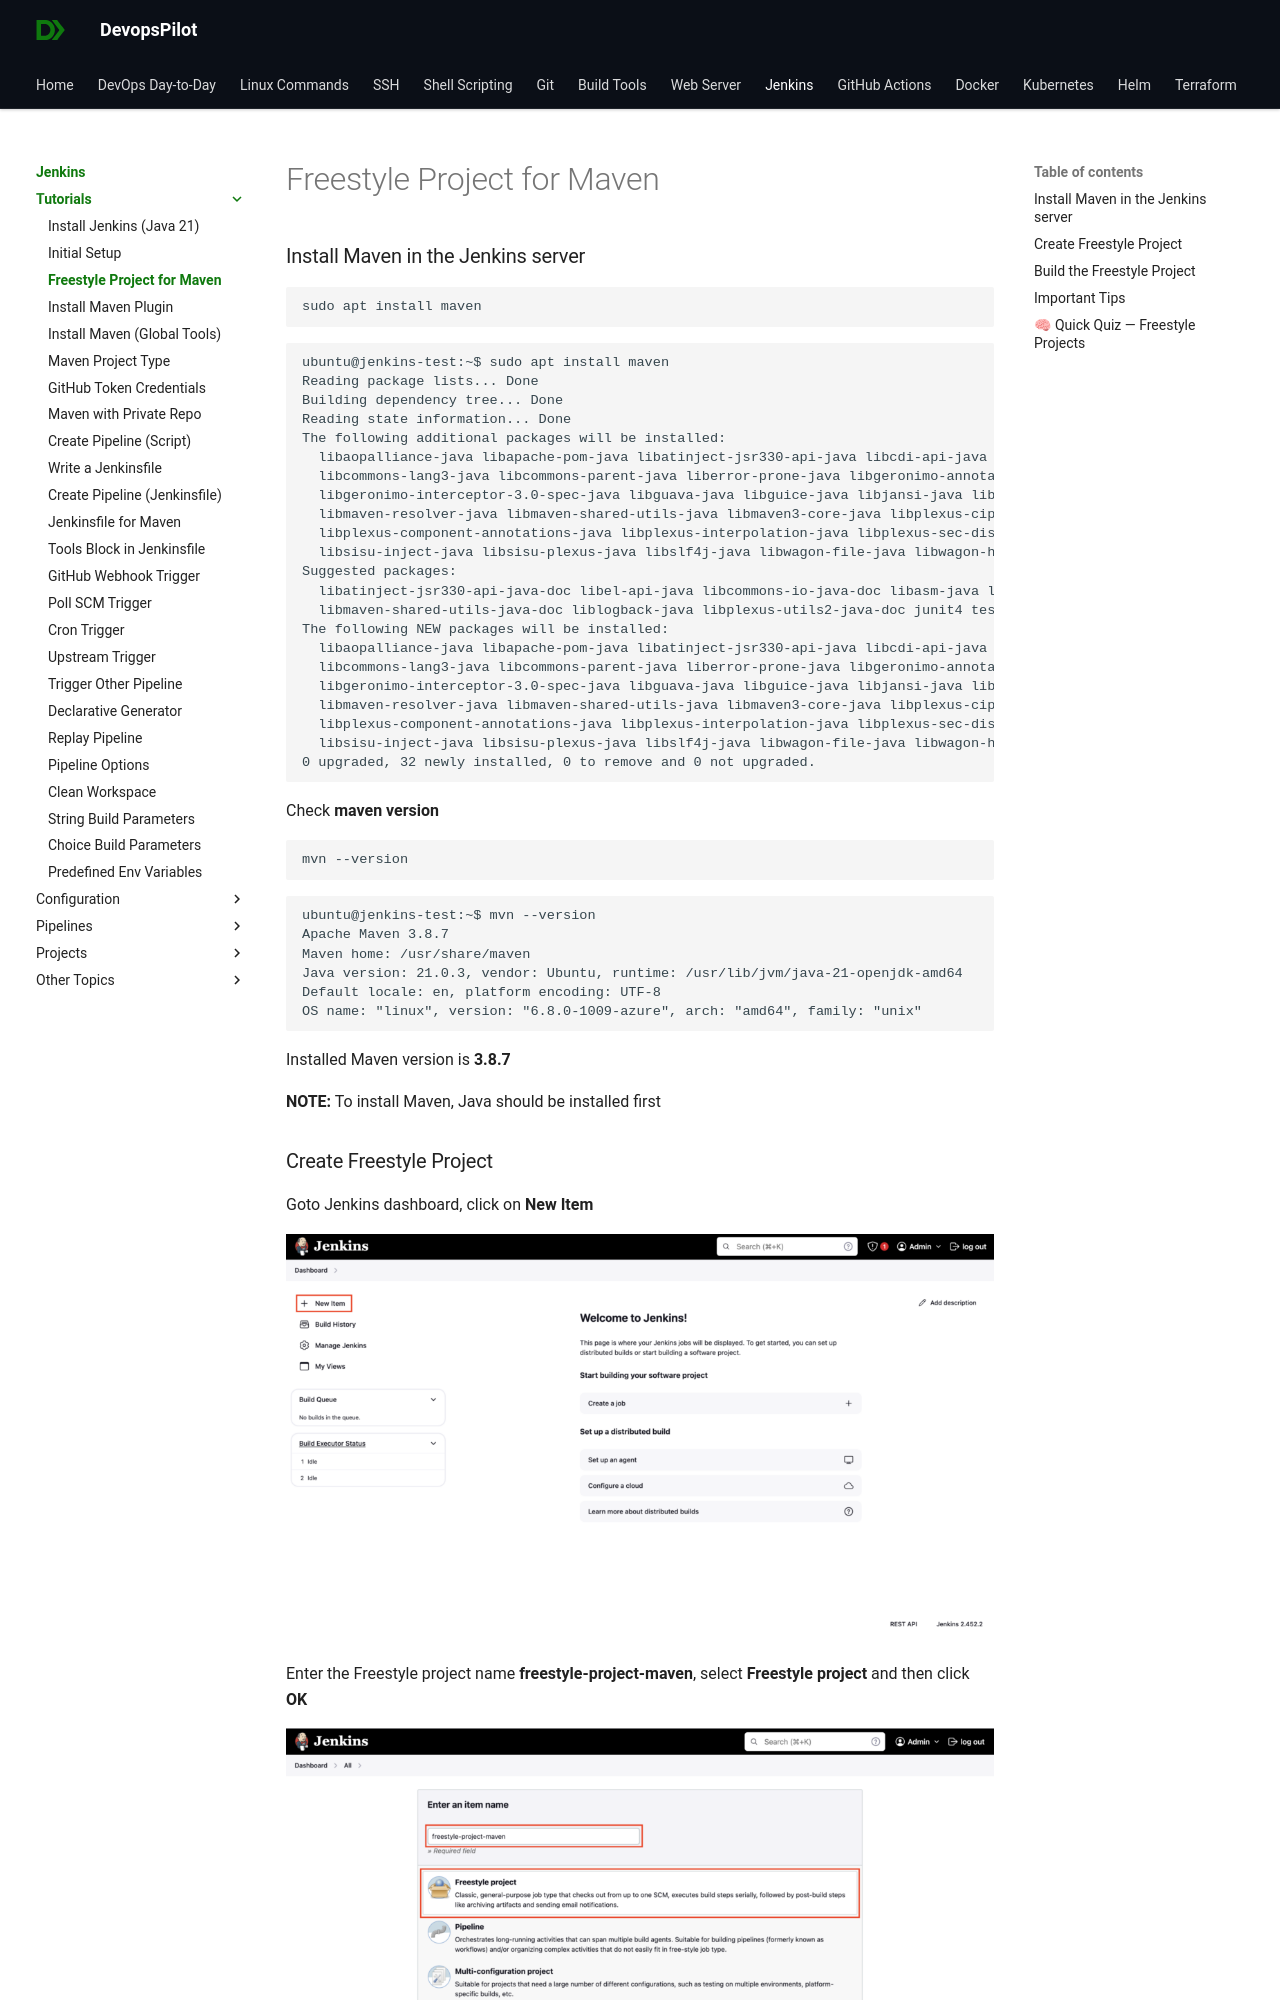

repository: devopspilot1/devopspilot1.github.io · page: jenkins/tutorials/freestyle-project-maven/index.html · generator: mkdocs

---
title: "How to create a Freestyle project in Jenkins to build a Maven Java project"
date: 2024-07-07
---

### Install Maven in the Jenkins server

```bash
sudo apt install maven
```

```
ubuntu@jenkins-test:~$ sudo apt install maven
Reading package lists... Done
Building dependency tree... Done
Reading state information... Done
The following additional packages will be installed:
  libaopalliance-java libapache-pom-java libatinject-jsr330-api-java libcdi-api-java libcommons-cli-java libcommons-io-java
  libcommons-lang3-java libcommons-parent-java liberror-prone-java libgeronimo-annotation-1.3-spec-java
  libgeronimo-interceptor-3.0-spec-java libguava-java libguice-java libjansi-java libjsr305-java libmaven-parent-java
  libmaven-resolver-java libmaven-shared-utils-java libmaven3-core-java libplexus-cipher-java libplexus-classworlds-java
  libplexus-component-annotations-java libplexus-interpolation-java libplexus-sec-dispatcher-java libplexus-utils2-java
  libsisu-inject-java libsisu-plexus-java libslf4j-java libwagon-file-java libwagon-http-shaded-java libwagon-provider-api-java
Suggested packages:
  libatinject-jsr330-api-java-doc libel-api-java libcommons-io-java-doc libasm-java libcglib-java libjsr305-java-doc
  libmaven-shared-utils-java-doc liblogback-java libplexus-utils2-java-doc junit4 testng libcommons-logging-java liblog4j1.2-java
The following NEW packages will be installed:
  libaopalliance-java libapache-pom-java libatinject-jsr330-api-java libcdi-api-java libcommons-cli-java libcommons-io-java
  libcommons-lang3-java libcommons-parent-java liberror-prone-java libgeronimo-annotation-1.3-spec-java
  libgeronimo-interceptor-3.0-spec-java libguava-java libguice-java libjansi-java libjsr305-java libmaven-parent-java
  libmaven-resolver-java
